Dataset: Ripe_UnRipe_Pistachios (GitHub, haktas51/Ripe_UnRipe_Pistachios). Classes: ripe, unripe.

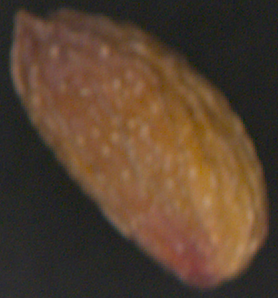
Label: unripe

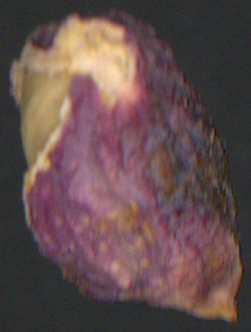
Label: ripe

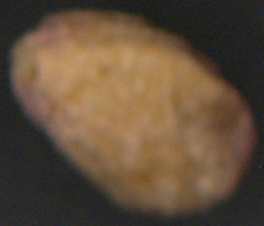
Label: unripe

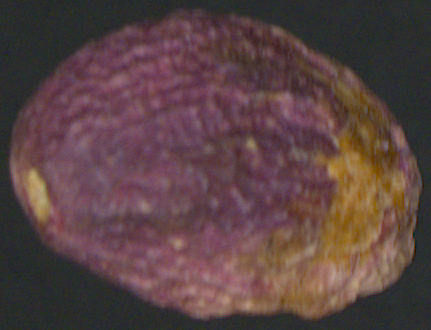
Label: ripe

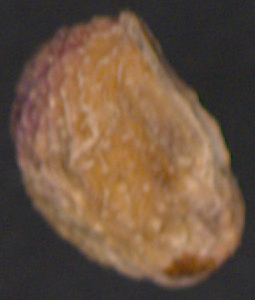
Label: unripe

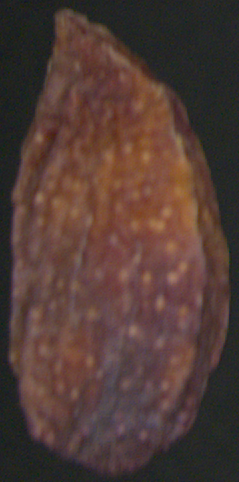
Label: ripe
